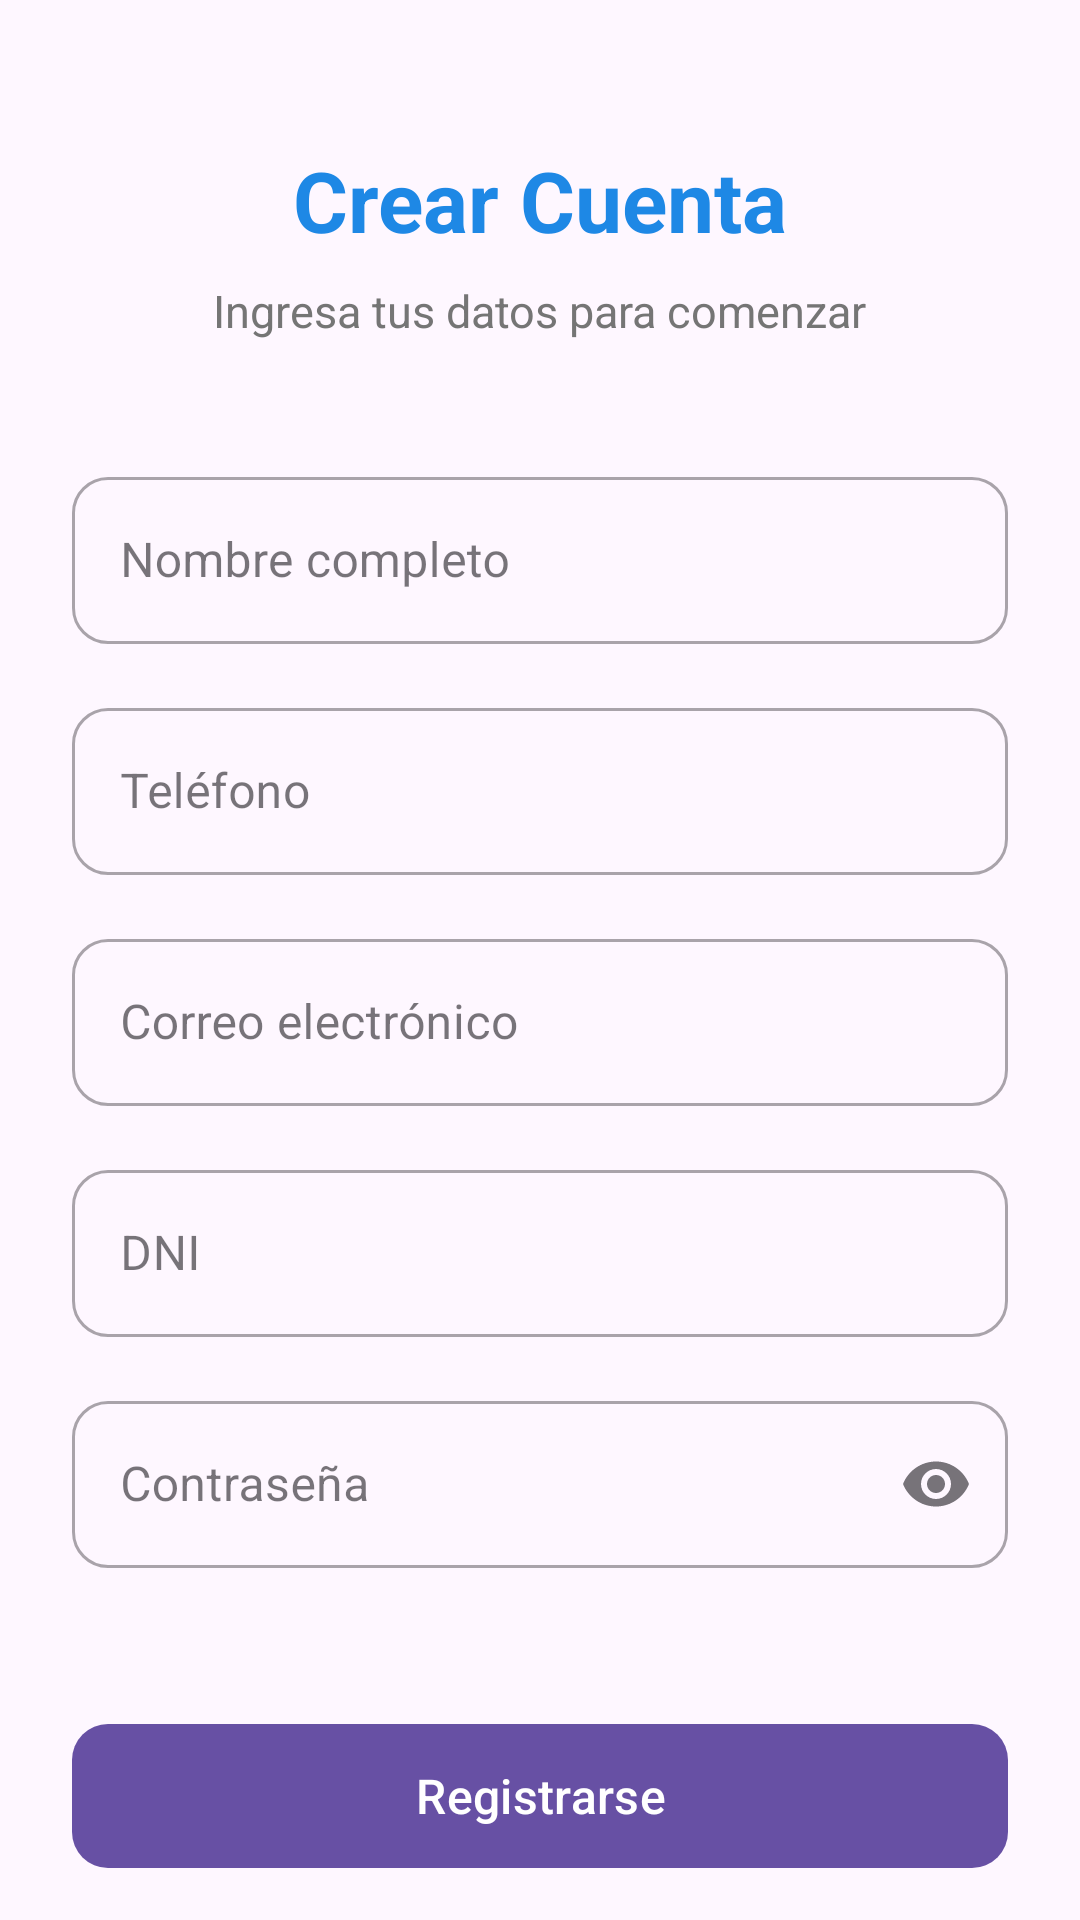

The Android layout XML behind this screen, and the referenced resources:
<!-- AndroidManifest.xml: application theme Theme.APACManager -->
<!-- res/layout/activity_register.xml -->
<?xml version="1.0" encoding="utf-8"?>
<androidx.core.widget.NestedScrollView xmlns:android="http://schemas.android.com/apk/res/android"
    xmlns:app="http://schemas.android.com/apk/res-auto"
    xmlns:tools="http://schemas.android.com/tools"
    android:id="@+id/main"
    android:layout_width="match_parent"
    android:layout_height="match_parent"
    android:background="@drawable/fondologintwo"
    tools:context="com.example.apacmanager.AUTH.RegisterActivity">

    <androidx.constraintlayout.widget.ConstraintLayout
        android:layout_width="match_parent"
        android:layout_height="wrap_content"
        android:paddingBottom="40dp">

        
        <TextView
            android:id="@+id/tvTitulo"
            android:layout_width="wrap_content"
            android:layout_height="wrap_content"
            android:text="@string/register_title"
            android:textSize="28sp"
            android:textStyle="bold"
            android:textColor="@color/colorPrimary"
            android:layout_marginTop="48dp"
            app:layout_constraintTop_toTopOf="parent"
            app:layout_constraintStart_toStartOf="parent"
            app:layout_constraintEnd_toEndOf="parent" />

        <TextView
            android:id="@+id/tvSubtitle"
            android:layout_width="wrap_content"
            android:layout_height="wrap_content"
            android:text="@string/register_subtitle"
            android:textSize="15sp"
            android:textColor="@color/gray"
            android:layout_marginTop="8dp"
            app:layout_constraintTop_toBottomOf="@id/tvTitulo"
            app:layout_constraintStart_toStartOf="parent"
            app:layout_constraintEnd_toEndOf="parent" />

        
        <com.google.android.material.textfield.TextInputLayout
            android:id="@+id/tilNombre"
            style="@style/Widget.MaterialComponents.TextInputLayout.OutlinedBox"
            android:layout_width="0dp"
            android:layout_height="wrap_content"
            android:layout_marginHorizontal="24dp"
            android:layout_marginTop="40dp"
            app:boxCornerRadiusTopStart="12dp"
            app:boxCornerRadiusTopEnd="12dp"
            app:boxCornerRadiusBottomStart="12dp"
            app:boxCornerRadiusBottomEnd="12dp"
            app:layout_constraintTop_toBottomOf="@id/tvSubtitle"
            app:layout_constraintStart_toStartOf="parent"
            app:layout_constraintEnd_toEndOf="parent">

            <com.google.android.material.textfield.TextInputEditText
                android:id="@+id/etNombre"
                android:layout_width="match_parent"
                android:layout_height="wrap_content"
                android:hint="@string/hint_nombre_register"
                android:inputType="textPersonName" />
        </com.google.android.material.textfield.TextInputLayout>

        <com.google.android.material.textfield.TextInputLayout
            android:id="@+id/tilTelefono"
            style="@style/Widget.MaterialComponents.TextInputLayout.OutlinedBox"
            android:layout_width="0dp"
            android:layout_height="wrap_content"
            android:layout_marginHorizontal="24dp"
            android:layout_marginTop="16dp"
            app:boxCornerRadiusTopStart="12dp"
            app:boxCornerRadiusTopEnd="12dp"
            app:boxCornerRadiusBottomStart="12dp"
            app:boxCornerRadiusBottomEnd="12dp"
            app:layout_constraintTop_toBottomOf="@id/tilNombre"
            app:layout_constraintStart_toStartOf="parent"
            app:layout_constraintEnd_toEndOf="parent">

            <com.google.android.material.textfield.TextInputEditText
                android:id="@+id/etTelefono"
                android:layout_width="match_parent"
                android:layout_height="wrap_content"
                android:hint="@string/hint_telefono_register"
                android:inputType="phone" />
        </com.google.android.material.textfield.TextInputLayout>

        <com.google.android.material.textfield.TextInputLayout
            android:id="@+id/tilEmail"
            style="@style/Widget.MaterialComponents.TextInputLayout.OutlinedBox"
            android:layout_width="0dp"
            android:layout_height="wrap_content"
            android:layout_marginHorizontal="24dp"
            android:layout_marginTop="16dp"
            app:boxCornerRadiusTopStart="12dp"
            app:boxCornerRadiusTopEnd="12dp"
            app:boxCornerRadiusBottomStart="12dp"
            app:boxCornerRadiusBottomEnd="12dp"
            app:layout_constraintTop_toBottomOf="@id/tilTelefono"
            app:layout_constraintStart_toStartOf="parent"
            app:layout_constraintEnd_toEndOf="parent">

            <com.google.android.material.textfield.TextInputEditText
                android:id="@+id/etEmail"
                android:layout_width="match_parent"
                android:layout_height="wrap_content"
                android:hint="@string/hint_email_register"
                android:inputType="textEmailAddress" />
        </com.google.android.material.textfield.TextInputLayout>

        <com.google.android.material.textfield.TextInputLayout
            android:id="@+id/tilDni"
            style="@style/Widget.MaterialComponents.TextInputLayout.OutlinedBox"
            android:layout_width="0dp"
            android:layout_height="wrap_content"
            android:layout_marginHorizontal="24dp"
            android:layout_marginTop="16dp"
            app:boxCornerRadiusTopStart="12dp"
            app:boxCornerRadiusTopEnd="12dp"
            app:boxCornerRadiusBottomStart="12dp"
            app:boxCornerRadiusBottomEnd="12dp"
            app:layout_constraintTop_toBottomOf="@id/tilEmail"
            app:layout_constraintStart_toStartOf="parent"
            app:layout_constraintEnd_toEndOf="parent">

            <com.google.android.material.textfield.TextInputEditText
                android:id="@+id/etDni"
                android:layout_width="match_parent"
                android:layout_height="wrap_content"
                android:hint="@string/hint_dni_register"
                android:inputType="number"
                android:maxLength="8" />
        </com.google.android.material.textfield.TextInputLayout>

        <com.google.android.material.textfield.TextInputLayout
            android:id="@+id/tilPassword"
            style="@style/Widget.MaterialComponents.TextInputLayout.OutlinedBox"
            android:layout_width="0dp"
            android:layout_height="wrap_content"
            android:layout_marginHorizontal="24dp"
            android:layout_marginTop="16dp"
            app:boxCornerRadiusTopStart="12dp"
            app:boxCornerRadiusTopEnd="12dp"
            app:boxCornerRadiusBottomStart="12dp"
            app:boxCornerRadiusBottomEnd="12dp"
            app:endIconMode="password_toggle"
            app:layout_constraintTop_toBottomOf="@id/tilDni"
            app:layout_constraintStart_toStartOf="parent"
            app:layout_constraintEnd_toEndOf="parent">

            <com.google.android.material.textfield.TextInputEditText
                android:id="@+id/etPassword"
                android:layout_width="match_parent"
                android:layout_height="wrap_content"
                android:hint="@string/hint_password_register"
                android:inputType="textPassword" />
        </com.google.android.material.textfield.TextInputLayout>

        
        <com.google.android.material.button.MaterialButton
            android:id="@+id/btnRegister"
            android:layout_width="0dp"
            android:layout_height="56dp"
            android:layout_marginHorizontal="24dp"
            android:layout_marginTop="48dp"
            android:text="@string/btn_register"
            android:textSize="16sp"
            app:cornerRadius="12dp"
            app:layout_constraintTop_toBottomOf="@id/tilPassword"
            app:layout_constraintStart_toStartOf="parent"
            app:layout_constraintEnd_toEndOf="parent" />

        
        <TextView
            android:id="@+id/tvYaTengoCuenta"
            android:layout_width="wrap_content"
            android:layout_height="wrap_content"
            android:text="@string/tv_already_have_account"
            android:textColor="@color/colorPrimary"
            android:textSize="15sp"
            android:textStyle="bold"
            android:layout_marginTop="32dp"
            app:layout_constraintTop_toBottomOf="@id/btnRegister"
            app:layout_constraintStart_toStartOf="parent"
            app:layout_constraintEnd_toEndOf="parent" />

    </androidx.constraintlayout.widget.ConstraintLayout>
</androidx.core.widget.NestedScrollView>
<!-- resources referenced by this layout -->
<resources>
  <color name="colorPrimary">#1E88E5</color>
  <color name="gray">#757575</color>
  <string name="btn_register">Registrarse</string>
  <string name="hint_dni_register">DNI</string>
  <string name="hint_email_register">Correo electrónico</string>
  <string name="hint_nombre_register">Nombre completo</string>
  <string name="hint_password_register">Contraseña</string>
  <string name="hint_telefono_register">Teléfono</string>
  <string name="register_subtitle">Ingresa tus datos para comenzar</string>
  <string name="register_title">Crear Cuenta</string>
  <string name="tv_already_have_account">¿Ya tienes cuenta? Inicia sesión</string>
  <style name="Theme.APACManager" parent="Base.Theme.APACManager" />
  <style name="Base.Theme.APACManager" parent="Theme.Material3.DayNight.NoActionBar">
          
          
      </style>
</resources>
